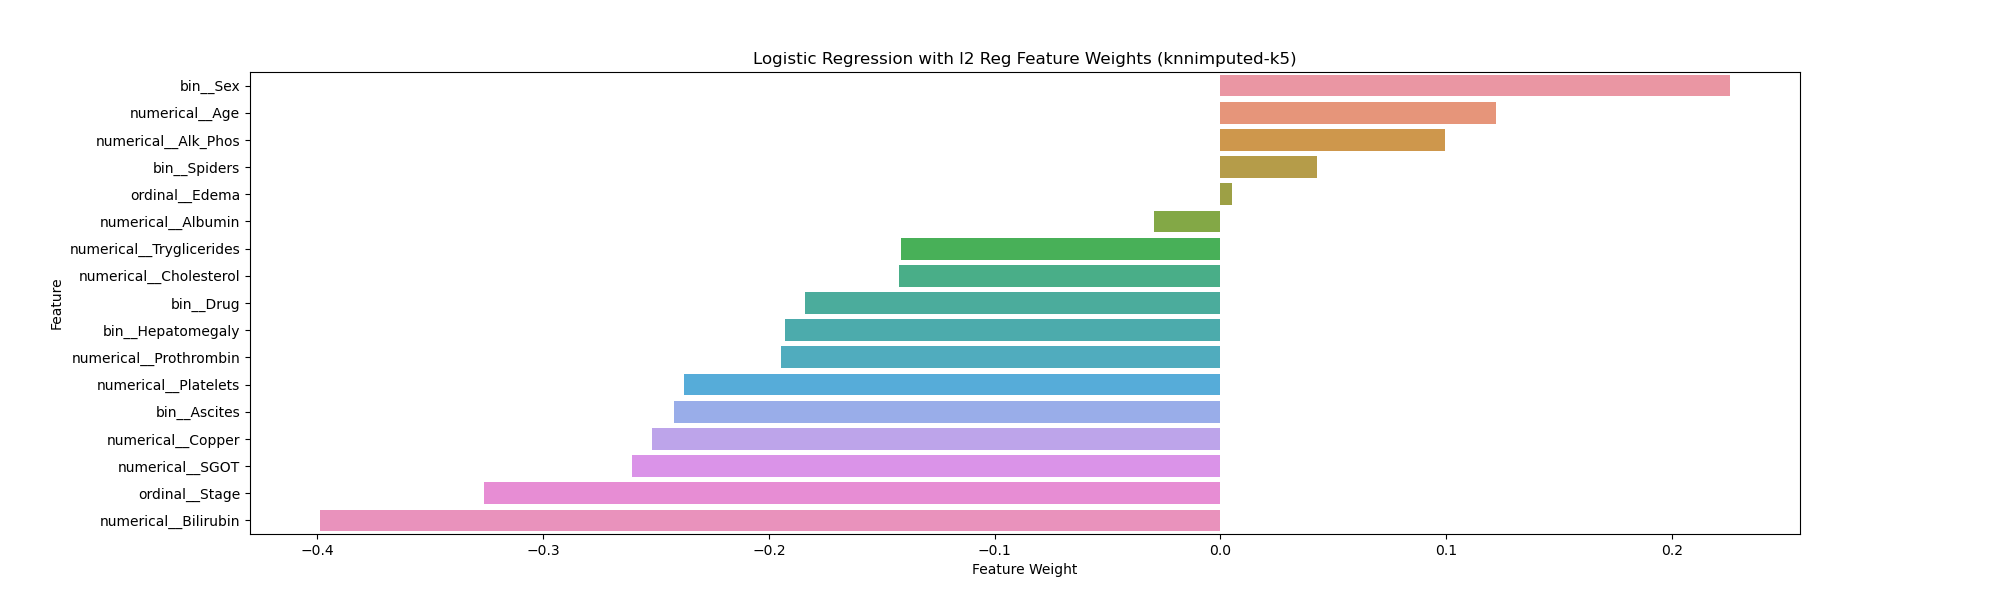

Source data for this figure (header and first rows):
Feature, Weight
bin__Sex, 0.2255
numerical__Age, 0.1221
numerical__Alk_Phos, 0.09968
bin__Spiders, 0.04285
ordinal__Edema, 0.004962
numerical__Albumin, -0.02963
numerical__Tryglicerides, -0.1417
numerical__Cholesterol, -0.1426
bin__Drug, -0.1839
bin__Hepatomegaly, -0.1928
numerical__Prothrombin, -0.1948
numerical__Platelets, -0.2378
bin__Ascites, -0.242
numerical__Copper, -0.2518
numerical__SGOT, -0.2608
ordinal__Stage, -0.3261
numerical__Bilirubin, -0.3987
